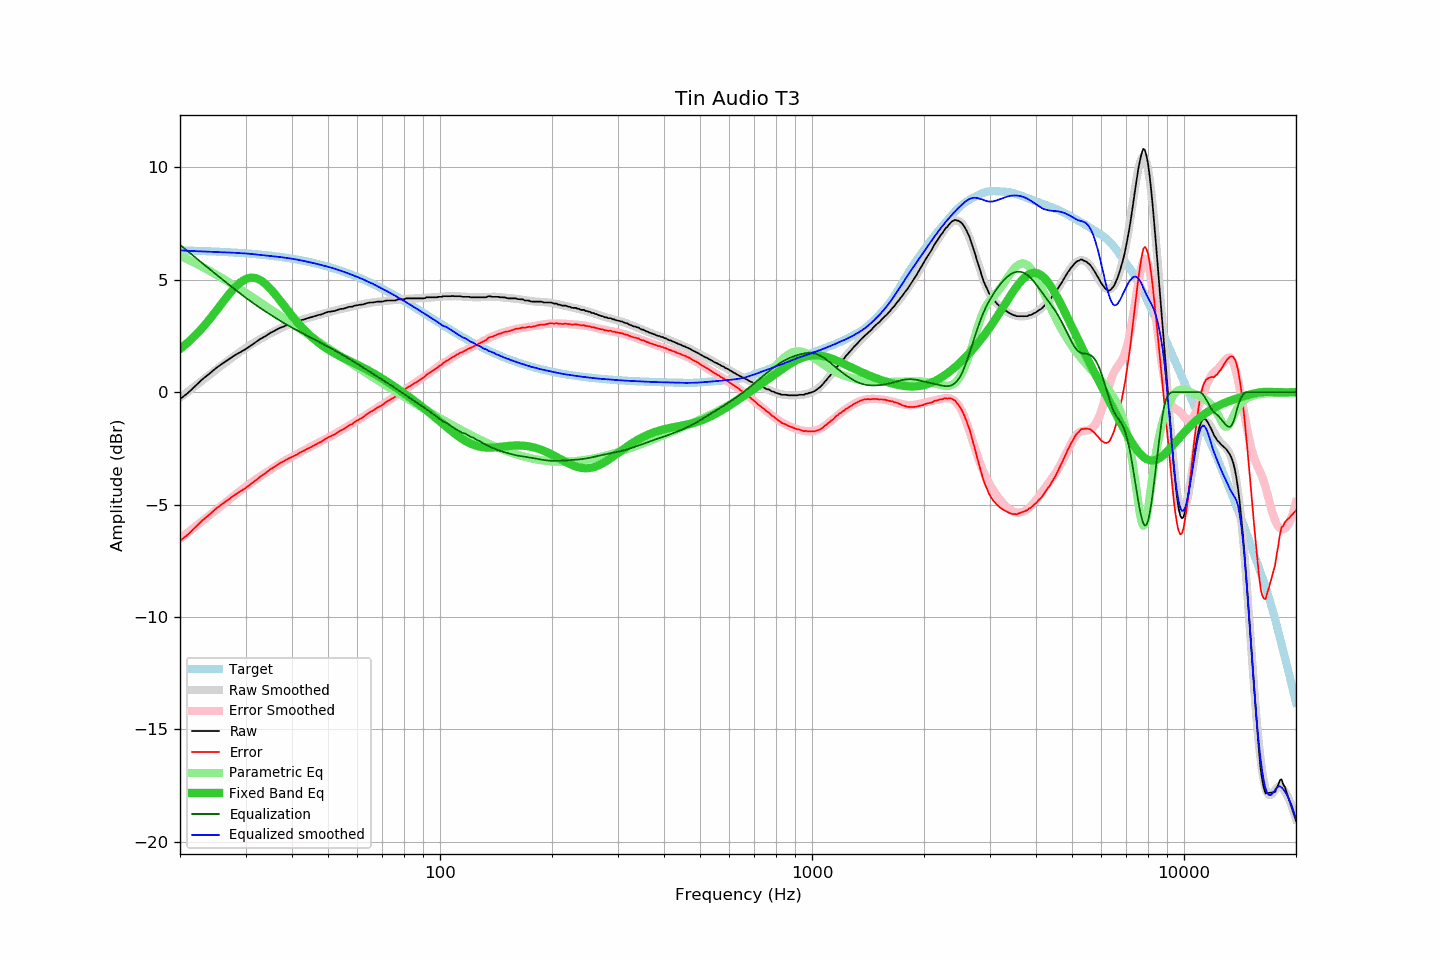

The data file committed next to this chart (first rows):
frequency, raw, error, smoothed, error_smoothed, equalization, parametric_eq, equalized_raw, equalized_smoothed, target
20, -0.31, -6.62, -0.25, -6.53, 6.56, 1.92, 6.25, 6.31, 6.31
21, -0.04, -6.34, 0.02, -6.25, 6.27, 2.21, 6.23, 6.29, 6.30
22, 0.28, -6.01, 0.28, -5.98, 5.99, 2.53, 6.27, 6.28, 6.29
23, 0.58, -5.70, 0.53, -5.73, 5.73, 2.87, 6.31, 6.26, 6.28
24, 0.82, -5.45, 0.77, -5.48, 5.48, 3.24, 6.30, 6.25, 6.27
25, 1.07, -5.19, 1.00, -5.24, 5.24, 3.61, 6.32, 6.24, 6.26
26, 1.27, -4.97, 1.21, -5.02, 5.02, 3.98, 6.29, 6.23, 6.24
27, 1.45, -4.78, 1.42, -4.80, 4.80, 4.33, 6.25, 6.22, 6.23
28, 1.63, -4.58, 1.61, -4.59, 4.59, 4.64, 6.23, 6.20, 6.21
29, 1.77, -4.43, 1.79, -4.40, 4.40, 4.87, 6.17, 6.19, 6.20
30, 1.91, -4.27, 1.96, -4.21, 4.21, 5.03, 6.12, 6.17, 6.18
31, 2.07, -4.09, 2.11, -4.04, 4.04, 5.10, 6.11, 6.15, 6.16
32, 2.22, -3.92, 2.25, -3.88, 3.88, 5.08, 6.10, 6.13, 6.14
33, 2.38, -3.74, 2.38, -3.73, 3.73, 4.97, 6.11, 6.11, 6.12
34, 2.50, -3.60, 2.50, -3.59, 3.59, 4.81, 6.09, 6.09, 6.10
35, 2.64, -3.43, 2.62, -3.45, 3.45, 4.60, 6.09, 6.06, 6.08
36, 2.74, -3.31, 2.72, -3.32, 3.32, 4.37, 6.06, 6.04, 6.05
37, 2.85, -3.17, 2.82, -3.20, 3.20, 4.12, 6.05, 6.02, 6.02
38, 2.92, -3.08, 2.91, -3.08, 3.08, 3.87, 6.00, 5.99, 6.00
39, 3.00, -2.97, 2.99, -2.97, 2.97, 3.63, 5.98, 5.97, 5.97
40, 3.06, -2.88, 3.07, -2.87, 2.87, 3.40, 5.93, 5.94, 5.94
41, 3.11, -2.80, 3.13, -2.78, 2.78, 3.19, 5.89, 5.91, 5.91
42, 3.19, -2.69, 3.19, -2.68, 2.68, 2.99, 5.88, 5.88, 5.88
43, 3.23, -2.61, 3.25, -2.59, 2.59, 2.80, 5.83, 5.84, 5.85
44, 3.29, -2.52, 3.30, -2.51, 2.51, 2.64, 5.80, 5.81, 5.81
45, 3.33, -2.44, 3.34, -2.43, 2.43, 2.48, 5.76, 5.77, 5.78
46, 3.38, -2.36, 3.39, -2.35, 2.35, 2.34, 5.73, 5.74, 5.74
47, 3.43, -2.27, 3.43, -2.27, 2.27, 2.22, 5.70, 5.70, 5.70
48, 3.46, -2.20, 3.47, -2.19, 2.19, 2.10, 5.65, 5.66, 5.66
49, 3.52, -2.10, 3.51, -2.11, 2.11, 2.00, 5.63, 5.62, 5.62
50, 3.57, -2.01, 3.55, -2.03, 2.03, 1.90, 5.60, 5.58, 5.58
51, 3.59, -1.95, 3.59, -1.95, 1.95, 1.81, 5.54, 5.54, 5.54
52, 3.61, -1.89, 3.63, -1.87, 1.87, 1.73, 5.48, 5.50, 5.50
53, 3.66, -1.79, 3.66, -1.79, 1.79, 1.66, 5.45, 5.46, 5.46
54, 3.70, -1.71, 3.69, -1.72, 1.72, 1.59, 5.42, 5.41, 5.41
55, 3.71, -1.65, 3.73, -1.64, 1.64, 1.52, 5.35, 5.36, 5.37
56, 3.75, -1.57, 3.76, -1.56, 1.56, 1.46, 5.31, 5.32, 5.32
57, 3.80, -1.47, 3.79, -1.48, 1.48, 1.40, 5.29, 5.27, 5.27
58, 3.80, -1.42, 3.82, -1.41, 1.41, 1.34, 5.21, 5.22, 5.22
59, 3.85, -1.32, 3.84, -1.33, 1.33, 1.28, 5.18, 5.17, 5.18
60, 3.87, -1.25, 3.87, -1.26, 1.26, 1.22, 5.13, 5.13, 5.13
61, 3.89, -1.18, 3.90, -1.18, 1.18, 1.16, 5.07, 5.08, 5.08
62, 3.90, -1.12, 3.92, -1.11, 1.11, 1.10, 5.01, 5.02, 5.03
63, 3.94, -1.03, 3.94, -1.03, 1.03, 1.04, 4.98, 4.97, 4.97
64, 3.97, -0.95, 3.96, -0.96, 0.96, 0.98, 4.93, 4.92, 4.92
65, 3.99, -0.88, 3.98, -0.89, 0.89, 0.92, 4.88, 4.87, 4.87
66, 3.99, -0.83, 4.00, -0.82, 0.82, 0.86, 4.81, 4.82, 4.82
67, 4.01, -0.75, 4.01, -0.75, 0.75, 0.79, 4.77, 4.76, 4.77
68, 4.03, -0.68, 4.02, -0.69, 0.69, 0.73, 4.72, 4.71, 4.71
69, 4.03, -0.63, 4.04, -0.62, 0.62, 0.67, 4.65, 4.66, 4.66
70, 4.03, -0.57, 4.05, -0.56, 0.56, 0.60, 4.59, 4.60, 4.60
71, 4.06, -0.49, 4.06, -0.49, 0.49, 0.54, 4.55, 4.55, 4.55
72, 4.08, -0.41, 4.07, -0.43, 0.43, 0.47, 4.51, 4.49, 4.50
73, 4.08, -0.36, 4.08, -0.36, 0.36, 0.41, 4.44, 4.44, 4.44
74, 4.08, -0.31, 4.09, -0.30, 0.30, 0.34, 4.38, 4.38, 4.39
75, 4.08, -0.25, 4.10, -0.23, 0.23, 0.28, 4.32, 4.33, 4.33
76, 4.08, -0.20, 4.11, -0.17, 0.17, 0.21, 4.25, 4.28, 4.28
77, 4.13, -0.09, 4.12, -0.10, 0.10, 0.15, 4.24, 4.22, 4.23
78, 4.13, -0.04, 4.13, -0.04, 0.04, 0.08, 4.17, 4.17, 4.17
79, 4.13, 0.02, 4.14, 0.02, -0.02, 0.02, 4.11, 4.12, 4.12
... 553 more rows
